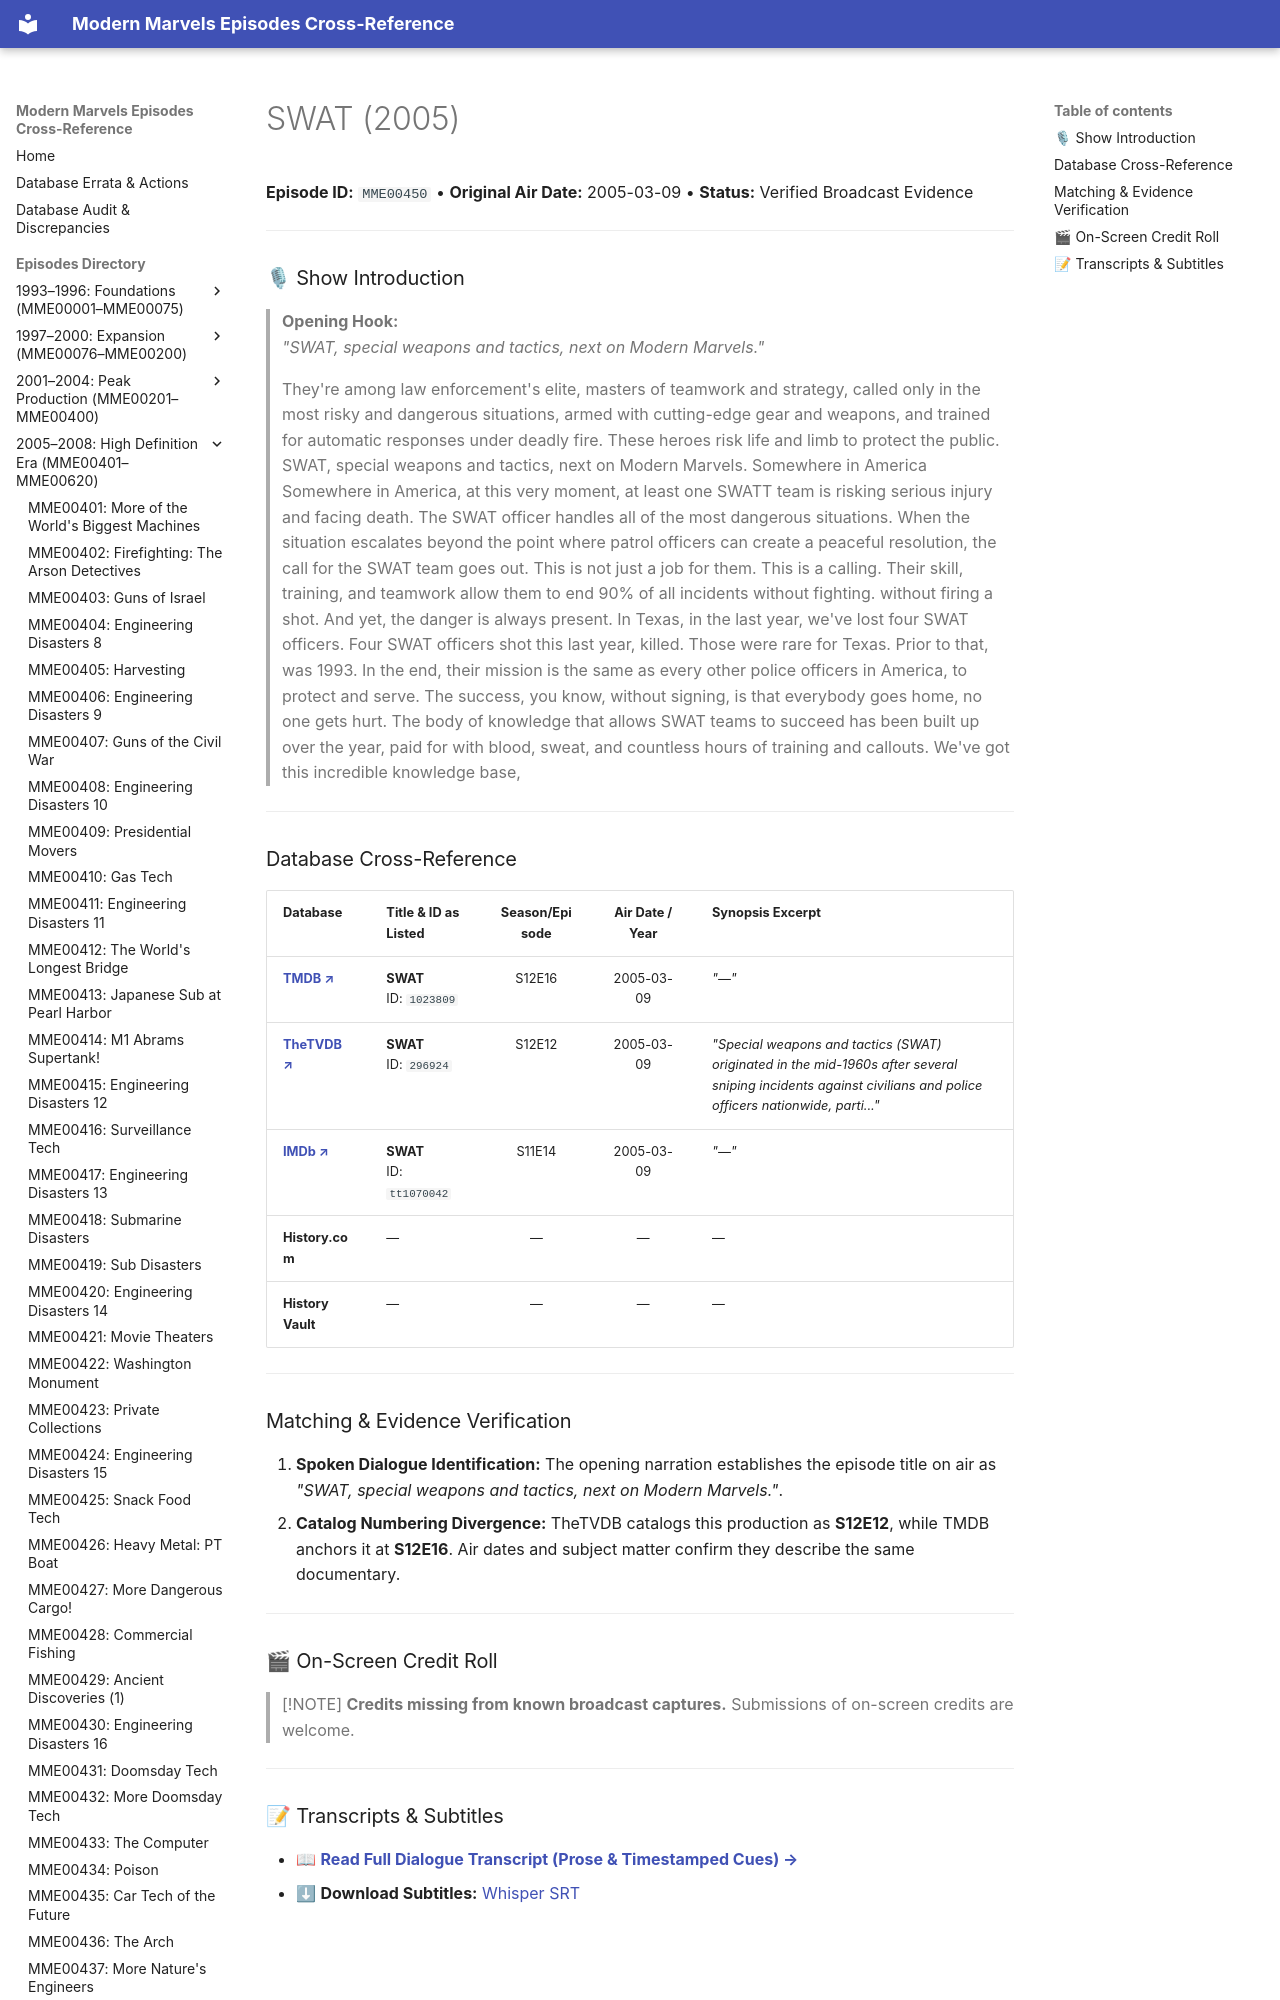

repository: ModernMarvelsFan/ModernMarvels · page: episodes/MME00450/index.html · generator: mkdocs

# SWAT (2005)

**Episode ID:** `MME00450` • **Original Air Date:** 2005-03-09 • **Status:** Verified Broadcast Evidence

---

### 🎙 Show Introduction

> **Opening Hook:**  
> *"SWAT, special weapons and tactics, next on Modern Marvels."*
